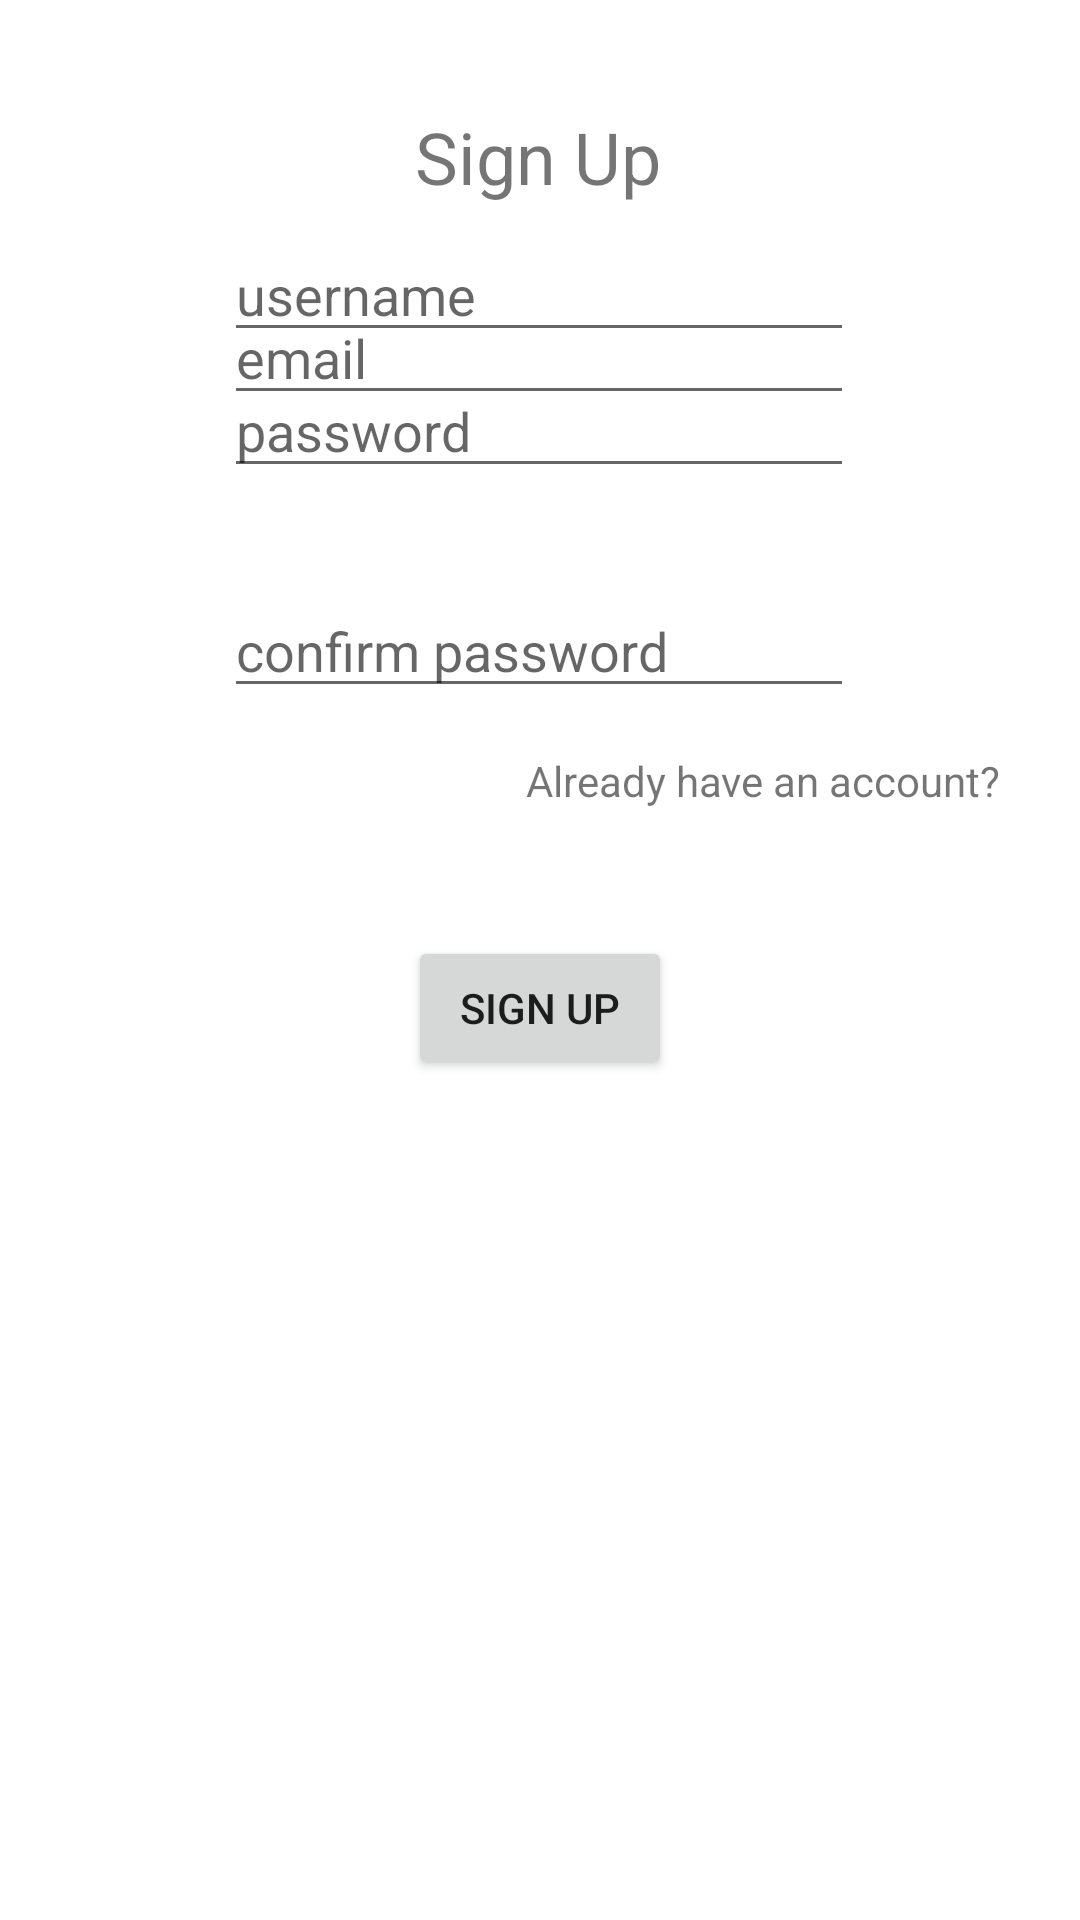

Produce the Android XML layout that renders to this screen, including the resource entries it uses.
<!-- AndroidManifest.xml: application theme Theme.GTNmobile -->
<!-- res/layout/activity_signup.xml -->
<?xml version="1.0" encoding="utf-8"?>
<androidx.constraintlayout.widget.ConstraintLayout
    xmlns:android="http://schemas.android.com/apk/res/android"
    xmlns:app="http://schemas.android.com/apk/res-auto"
    xmlns:tools="http://schemas.android.com/tools"
    android:layout_width="match_parent"
    android:layout_height="match_parent">

    <EditText
        android:id="@+id/et_username"
        android:layout_width="wrap_content"
        android:layout_height="wrap_content"
        android:layout_marginTop="76dp"
        android:ems="10"
        android:hint="username"
        android:inputType="textPersonName"
        app:layout_constraintEnd_toEndOf="parent"
        app:layout_constraintHorizontal_bias="0.497"
        app:layout_constraintStart_toStartOf="parent"
        app:layout_constraintTop_toTopOf="parent" />

    <EditText
        android:id="@+id/et_email"
        android:layout_width="wrap_content"
        android:layout_height="wrap_content"
        android:ems="10"
        android:hint="email"
        android:inputType="textEmailAddress"
        app:layout_constraintBottom_toTopOf="@+id/ed_password"
        app:layout_constraintEnd_toEndOf="parent"
        app:layout_constraintHorizontal_bias="0.497"
        app:layout_constraintStart_toStartOf="parent"
        app:layout_constraintTop_toBottomOf="@+id/et_username"
        app:layout_constraintVertical_bias="0.547" />

    <EditText
        android:id="@+id/ed_password"
        android:layout_width="wrap_content"
        android:layout_height="wrap_content"
        android:layout_marginBottom="32dp"
        android:ems="10"
        android:hint="@string/password"
        android:inputType="textPassword"
        app:layout_constraintBottom_toTopOf="@+id/et_confirm_password"
        app:layout_constraintEnd_toEndOf="parent"
        app:layout_constraintHorizontal_bias="0.497"
        app:layout_constraintStart_toStartOf="parent" />

    <EditText
        android:id="@+id/et_confirm_password"
        android:layout_width="wrap_content"
        android:layout_height="wrap_content"
        android:layout_marginBottom="76dp"
        android:ems="10"
        android:hint="confirm password"
        android:inputType="textPassword"
        app:layout_constraintBottom_toTopOf="@+id/bt_signup"
        app:layout_constraintEnd_toEndOf="parent"
        app:layout_constraintHorizontal_bias="0.497"
        app:layout_constraintStart_toStartOf="parent" />

    <Button
        android:id="@+id/bt_signup"
        android:layout_width="wrap_content"
        android:layout_height="wrap_content"
        android:layout_marginBottom="280dp"
        android:text="Sign up"
        app:layout_constraintBottom_toBottomOf="parent"
        app:layout_constraintEnd_toEndOf="parent"
        app:layout_constraintStart_toStartOf="parent" />

    <TextView
        android:id="@+id/textView2"
        android:layout_width="wrap_content"
        android:layout_height="wrap_content"
        android:layout_marginTop="36dp"
        android:text="Sign Up"
        android:textSize="24dp"
        app:layout_constraintBottom_toTopOf="@+id/et_username"
        app:layout_constraintEnd_toEndOf="parent"
        app:layout_constraintHorizontal_bias="0.498"
        app:layout_constraintStart_toStartOf="parent"
        app:layout_constraintTop_toTopOf="parent"
        app:layout_constraintVertical_bias="0.0" />

    <TextView
        android:id="@+id/tv_signin"
        android:layout_width="wrap_content"
        android:layout_height="wrap_content"
        android:layout_marginBottom="28dp"
        android:text="Already have an account?"
        app:layout_constraintBottom_toTopOf="@+id/bt_signup"
        app:layout_constraintEnd_toEndOf="parent"
        app:layout_constraintHorizontal_bias="0.869"
        app:layout_constraintStart_toStartOf="parent"
        app:layout_constraintTop_toBottomOf="@+id/et_confirm_password"
        app:layout_constraintVertical_bias="0.508" />
</androidx.constraintlayout.widget.ConstraintLayout>
<!-- resources referenced by this layout -->
<resources>
  <string name="password">password</string>
  <style name="Theme.GTNmobile" parent="Theme.MaterialComponents.DayNight.DarkActionBar">
          
          <item name="colorPrimary">@color/pink</item>
          <item name="colorPrimaryVariant">@color/purple_700</item>
          <item name="colorOnPrimary">@color/white</item>
          
          <item name="colorSecondary">@color/teal_200</item>
          <item name="colorSecondaryVariant">@color/teal_700</item>
          <item name="colorOnSecondary">@color/black</item>
          
          <item name="android:statusBarColor" tools:targetApi="l">?attr/colorPrimaryVariant</item>
          
          <item name="windowActionBar">false</item>
          <item name="windowNoTitle">true</item>
          <item name="android:windowFullscreen">true</item>
      </style>
  <color name="pink">#e354c9</color>
  <color name="purple_700">#FF3700B3</color>
  <color name="white">#FFFFFFFF</color>
  <color name="teal_200">#FF03DAC5</color>
  <color name="teal_700">#FF018786</color>
  <color name="black">#FF000000</color>
</resources>
